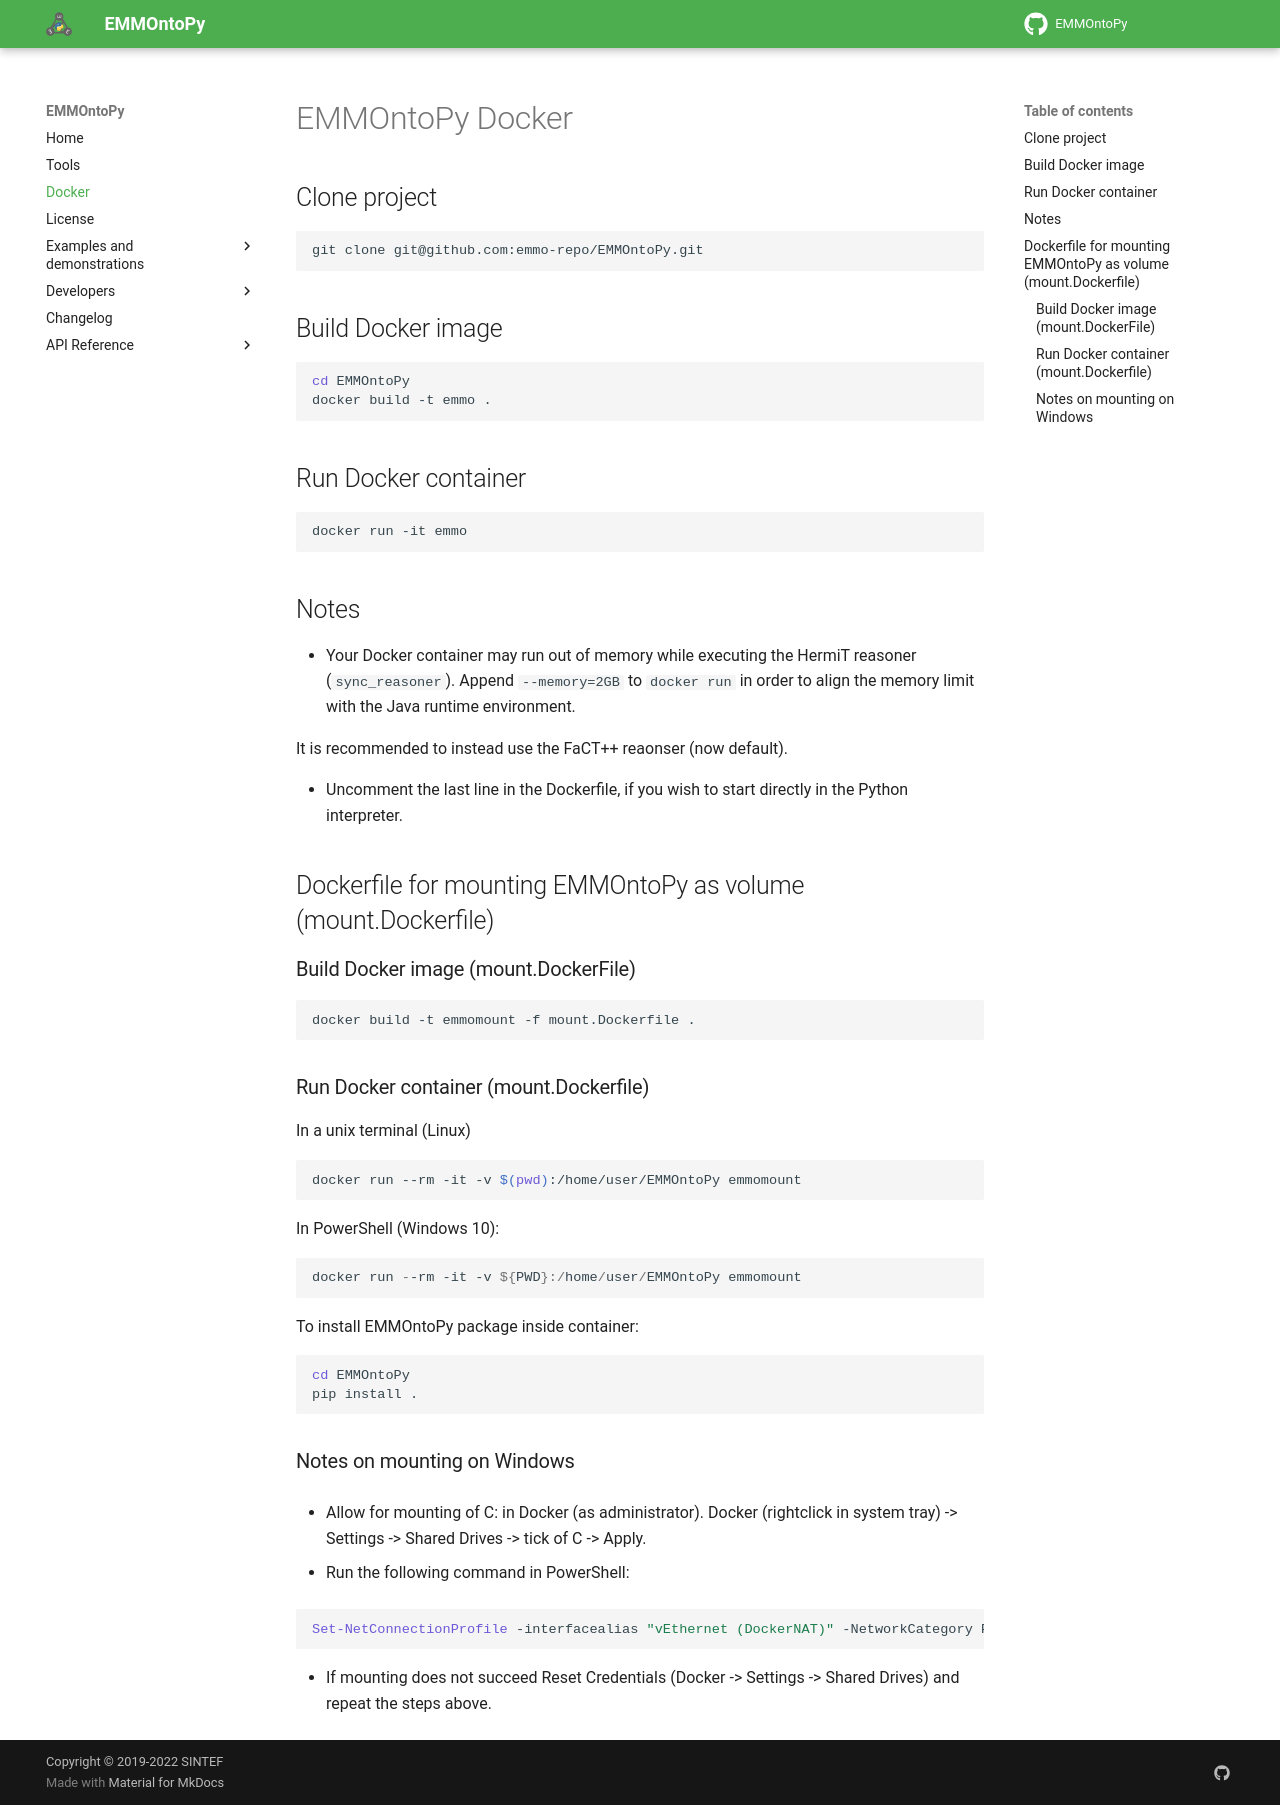

repository: emmo-repo/EMMOntoPy · page: latest/docker-instructions/index.html · generator: mkdocs

# EMMOntoPy Docker

## Clone project

```bash
git clone git@github.com:emmo-repo/EMMOntoPy.git
```

## Build Docker image

```bash
cd EMMOntoPy
docker build -t emmo .
```

## Run Docker container

```bash
docker run -it emmo
```

## Notes

* Your Docker container may run out of memory while executing the HermiT reasoner (`sync_reasoner`).
  Append `--memory=2GB` to `docker run` in order to align the memory limit with the Java runtime environment.

  It is recommended to instead use the FaCT++ reaonser (now default).

* Uncomment the last line in the Dockerfile, if you wish to start directly in the Python interpreter.

## Dockerfile for mounting EMMOntoPy as volume (mount.Dockerfile)

### Build Docker image (mount.DockerFile)

```bash
docker build -t emmomount -f mount.Dockerfile .
```

### Run Docker container (mount.Dockerfile)

In a unix terminal (Linux)

```bash
docker run --rm -it -v $(pwd):/home/user/EMMOntoPy emmomount
```

In PowerShell (Windows 10):

```PowerShell
docker run --rm -it -v ${PWD}:/home/user/EMMOntoPy emmomount
```

To install EMMOntoPy package inside container:

```bash
cd EMMOntoPy
pip install .
```

### Notes on mounting on Windows

* Allow for mounting of C: in Docker (as administrator).
  Docker (rightclick in system tray) -> Settings -> Shared Drives -> tick of C -> Apply.

* Run the following command in PowerShell:

  ```PowerShell
  Set-NetConnectionProfile -interfacealias "vEthernet (DockerNAT)" -NetworkCategory Private
  ```

* If mounting does not succeed Reset Credentials (Docker -> Settings -> Shared Drives)  and repeat the steps above.
